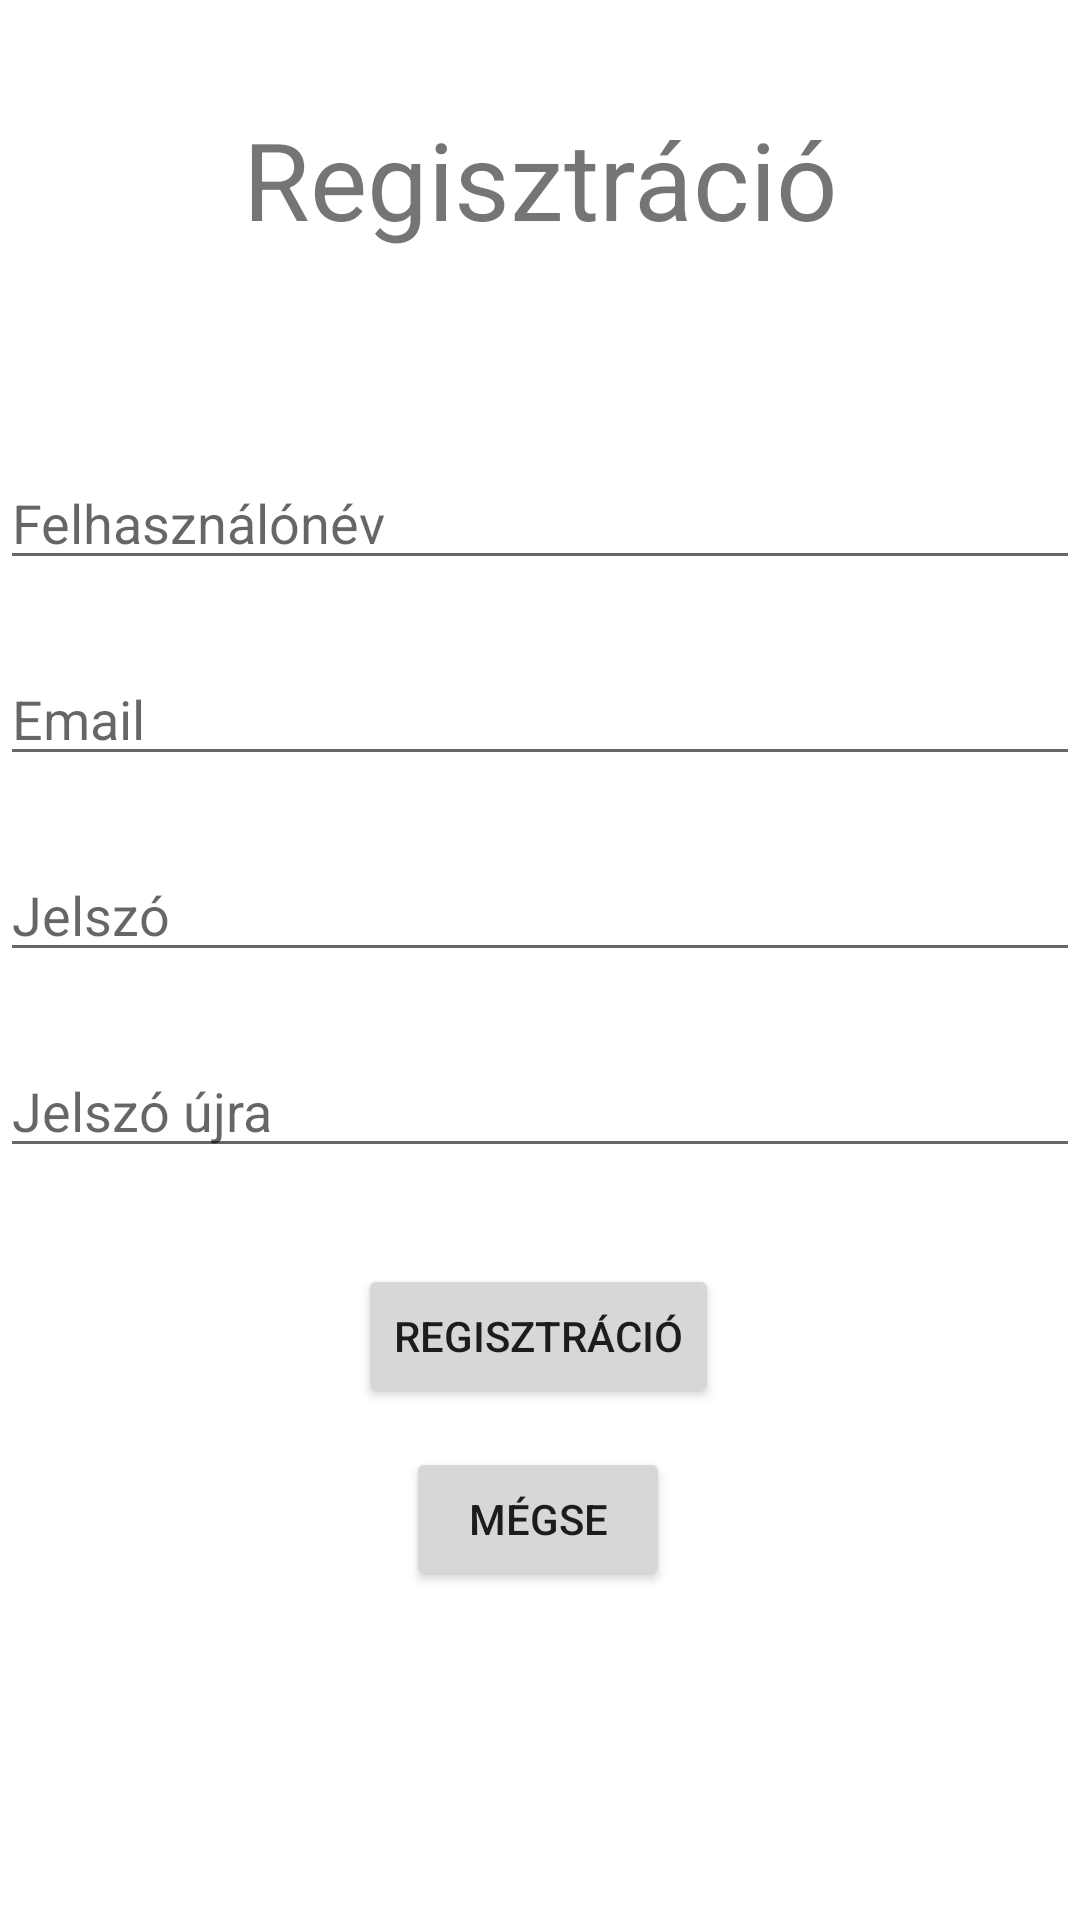

Reconstruct the res/layout file that produces this screen, plus the resources it refers to.
<!-- AndroidManifest.xml: application theme Theme.Exchange -->
<!-- res/layout/activity_regist.xml -->
<?xml version="1.0" encoding="utf-8"?>
<androidx.constraintlayout.widget.ConstraintLayout xmlns:android="http://schemas.android.com/apk/res/android"
    xmlns:app="http://schemas.android.com/apk/res-auto"
    xmlns:tools="http://schemas.android.com/tools"
    android:layout_width="match_parent"
    android:layout_height="match_parent"
    tools:context=".RegistActivity">

    <TextView
        android:id="@+id/textView2"
        android:layout_width="wrap_content"
        android:layout_height="wrap_content"
        android:text="@string/registration"
        android:textSize="36sp"
        app:layout_constraintBottom_toTopOf="@+id/editTextTextUserName"
        app:layout_constraintEnd_toEndOf="parent"
        app:layout_constraintStart_toStartOf="parent"
        app:layout_constraintTop_toTopOf="parent"
        app:layout_constraintVertical_bias="0.34" />

    <EditText
        android:id="@+id/editTextTextUserName"
        android:layout_width="match_parent"
        android:layout_height="wrap_content"
        android:layout_marginTop="152dp"
        android:ems="10"
        android:hint="@string/user_name"
        android:inputType="textPersonName"
        app:layout_constraintTop_toTopOf="parent"
        tools:layout_editor_absoluteX="0dp" />

    <EditText
        android:id="@+id/editTextTextEmailAddressReg"
        android:layout_width="match_parent"
        android:layout_height="wrap_content"
        android:layout_marginTop="24dp"
        android:ems="10"
        android:hint="@string/email"
        android:inputType="textEmailAddress"
        app:layout_constraintTop_toBottomOf="@+id/editTextTextUserName"
        tools:layout_editor_absoluteX="16dp" />

    <EditText
        android:id="@+id/editTextTextPasswordReg"
        android:layout_width="match_parent"
        android:layout_height="wrap_content"
        android:layout_marginTop="24dp"
        android:ems="10"
        android:hint="@string/password"
        android:inputType="textPassword"
        app:layout_constraintTop_toBottomOf="@+id/editTextTextEmailAddressReg"
        tools:layout_editor_absoluteX="100dp" />



    <EditText
        android:id="@+id/editTextTextPasswordAgain"
        android:layout_width="match_parent"
        android:layout_height="wrap_content"
        android:layout_marginTop="24dp"
        android:ems="10"
        android:hint="@string/pass_again"
        android:inputType="textPassword"
        app:layout_constraintTop_toBottomOf="@+id/editTextTextPasswordReg"
        tools:layout_editor_absoluteX="100dp" />

    <Button
        android:id="@+id/button"
        android:layout_width="wrap_content"
        android:layout_height="wrap_content"
        android:layout_marginTop="32dp"
        android:text="@string/registration"
        app:layout_constraintEnd_toEndOf="parent"
        app:layout_constraintHorizontal_bias="0.498"
        app:layout_constraintStart_toStartOf="parent"
        app:layout_constraintTop_toBottomOf="@+id/editTextTextPasswordAgain" />

    <Button
        android:id="@+id/button2"
        android:layout_width="wrap_content"
        android:layout_height="wrap_content"
        android:text="@string/cancel"
        android:onClick="cancel"
        app:layout_constraintBottom_toBottomOf="parent"
        app:layout_constraintEnd_toEndOf="parent"
        app:layout_constraintHorizontal_bias="0.498"
        app:layout_constraintStart_toStartOf="parent"
        app:layout_constraintTop_toBottomOf="@+id/button"
        app:layout_constraintVertical_bias="0.105"
        tools:ignore="UsingOnClickInXml" />
</androidx.constraintlayout.widget.ConstraintLayout>
<!-- resources referenced by this layout -->
<resources>
  <string name="cancel">Mégse</string>
  <string name="email">Email</string>
  <string name="pass_again">Jelszó újra</string>
  <string name="password">Jelszó</string>
  <string name="registration">Regisztráció</string>
  <string name="user_name">Felhasználónév</string>
  <style name="Theme.Exchange" parent="Theme.MaterialComponents.DayNight.DarkActionBar">
          
          <item name="colorPrimary">@color/teal_700</item>
          <item name="colorPrimaryVariant">@color/teal_1</item>
          <item name="colorOnPrimary">@color/white</item>
          
          <item name="colorSecondary">@color/teal_1</item>
          <item name="colorSecondaryVariant">@color/teal_700</item>
          <item name="colorOnSecondary">@color/black</item>
          
          <item name="android:statusBarColor" tools:targetApi="l">?attr/colorPrimaryVariant</item>
          
      </style>
  <color name="teal_700">#FF018786</color>
  <color name="teal_1">#8FB6B6</color>
  <color name="white">#FFFFFFFF</color>
  <color name="black">#FF000000</color>
</resources>
